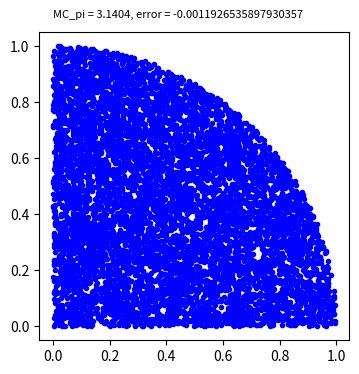

This figure's Python source:
import numpy as np
import matplotlib.pyplot as plt


def MC(n):
    result = 0
    x_in = []
    y_in = []
    x = np.array([np.random.random_sample() for i in range(n)])
    y = np.array([np.random.random_sample() for i in range(n)])
    for i in range(n):
        if y[i] < np.sqrt(1 - (x[i] ** 2)):
            x_in.append(x[i])
            y_in.append(y[i])
            result += 1
    result = (result / n) * 4
    error = result - np.pi
    return x_in, y_in, result, error


def plot_pi(n):
    plt.figure(figsize=(4, 4))
    x_in, y_in, result, error = MC(n)
    plt.plot(x_in, y_in, "b.")
    plt.text(0.0, 1.1, f"MC_pi = {result}, error = {error}", fontsize=8)
    plt.show()


iter = 10000
plot_pi(iter)